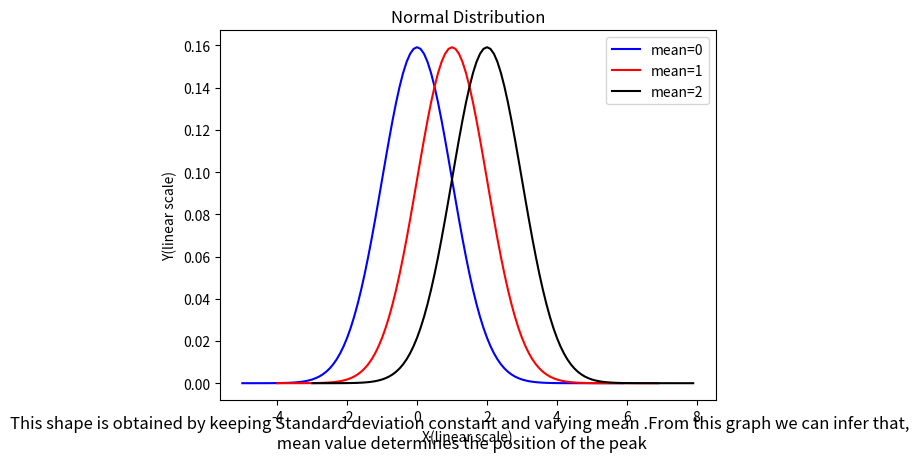

This figure's Python source:
import math
import numpy as np
import matplotlib.pyplot as plt
def calcNorm(sd,mean,x):
    part1=(1/((sd)*(2*math.pi)))
    part2=math.exp((-1/2)*(((x-mean)/sd))**2)
    return(part1*part2)
sd=1
mean=[0,1,2]
dt={
    "X1":[],
    "Y1":[],
    "X2":[],
    "Y2":[],
    "X3":[],
    "Y3":[],
}
for i in range(len(mean)):
    for x in np.arange(mean[i]-(5*sd),mean[i]+(5*sd)+1,0.1):
        dt[f"X{i+1}"].append(x)
        dt[f"Y{i+1}"].append(calcNorm(sd,mean[i],x))
plt.plot(dt["X1"],dt["Y1"],color="blue",label="mean=0")
plt.plot(dt["X2"],dt["Y2"],color="red",label="mean=1")
plt.plot(dt["X3"],dt["Y3"],color="black",label="mean=2")
plt.title("Normal Distribution")
plt.xlabel("X(linear scale)")
plt.ylabel("Y(linear scale)")
plt.figtext(0.5, 0.01, 'This shape is obtained by keeping Standard deviation constant and varying mean .From this graph we can infer that,\n mean value determines the position of the peak', fontsize=12, color='black', ha='center')
plt.legend()
plt.show()    

